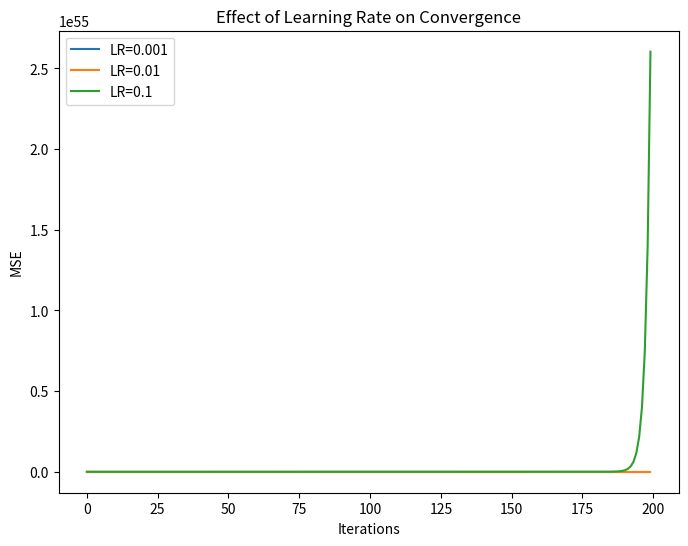

This figure's Python source:
import numpy as np
import matplotlib.pyplot as plt

# -----------------------------
# 1. Create a simple dataset
# -----------------------------
X = np.array([1, 2, 3, 4, 5])  # Features
y = np.array([2, 4, 6, 8, 10])  # Target (perfect linear relation: y = 2x)

X = X.reshape(-1, 1)


# -----------------------------
# 2. Function for Gradient Descent
# -----------------------------
def gradient_descent(X, y, alpha, epochs):
    m, b = 0, 0  # initialize slope and intercept
    errors = []

    for i in range(epochs):
        y_pred = m * X + b
        error = y - y_pred
        mse = np.mean(error ** 2)
        errors.append(mse)

        # Gradients
        dm = -2 * np.mean(X * error)
        db = -2 * np.mean(error)

        # Update parameters
        m -= alpha * dm
        b -= alpha * db

    return m, b, errors


# -----------------------------
# 3. Experiment with different learning rates
# -----------------------------
learning_rates = [0.001, 0.01, 0.1]
epochs = 200

plt.figure(figsize=(8, 6))

for alpha in learning_rates:
    m, b, errors = gradient_descent(X, y, alpha, epochs)
    plt.plot(range(epochs), errors, label=f"LR={alpha}")
    print(f"Learning Rate={alpha}, Final slope={m:.2f}, intercept={b:.2f}, Final MSE={errors[-1]:.4f}")

plt.xlabel("Iterations")
plt.ylabel("MSE")
plt.title("Effect of Learning Rate on Convergence")
plt.legend()
plt.show()
